Labelled photos from "processed_hand_data", an image-classification folder in UsaRyu/AHS2. The possible labels are: corna hand gesture, peace hand gesture, shaka hang loose gesture, thumbs up gesture.

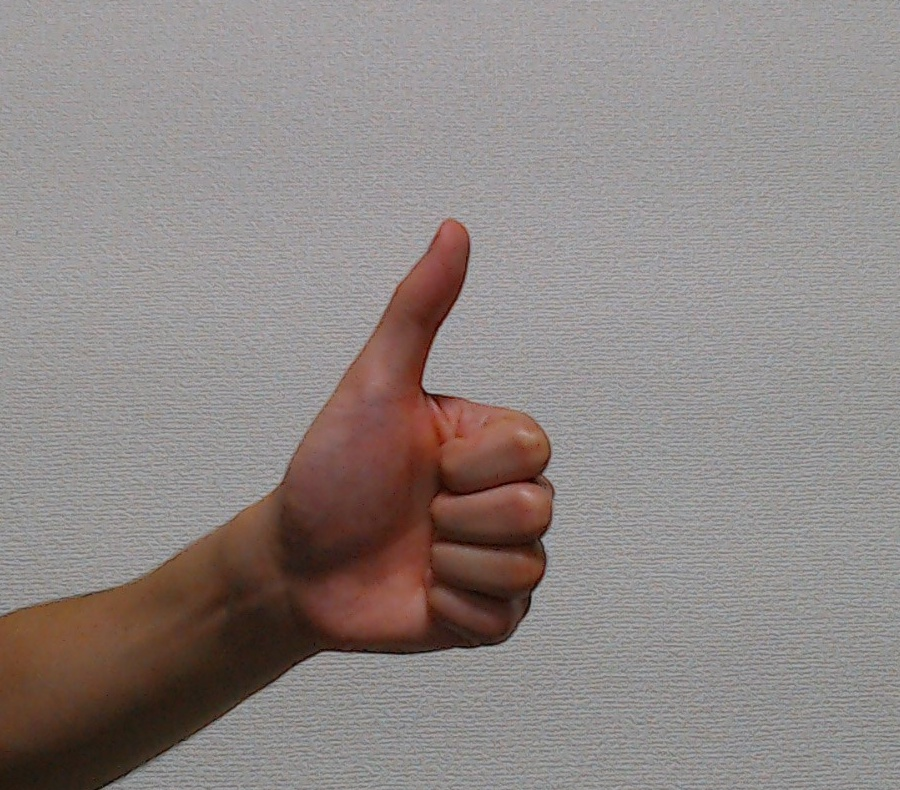
Label: thumbs up gesture

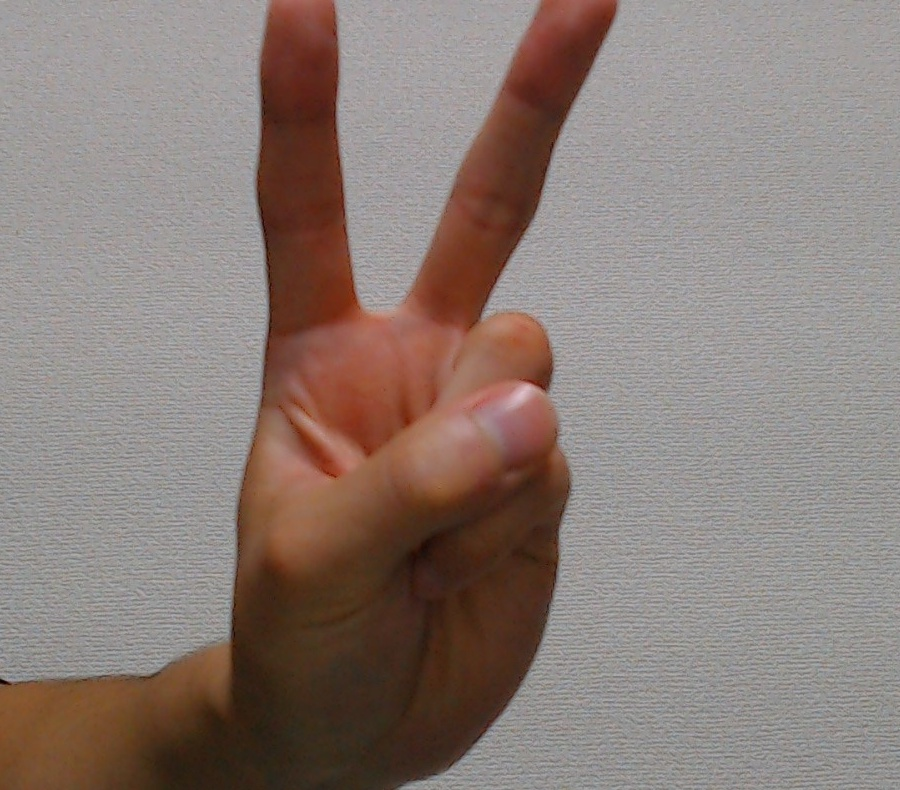
Label: peace hand gesture

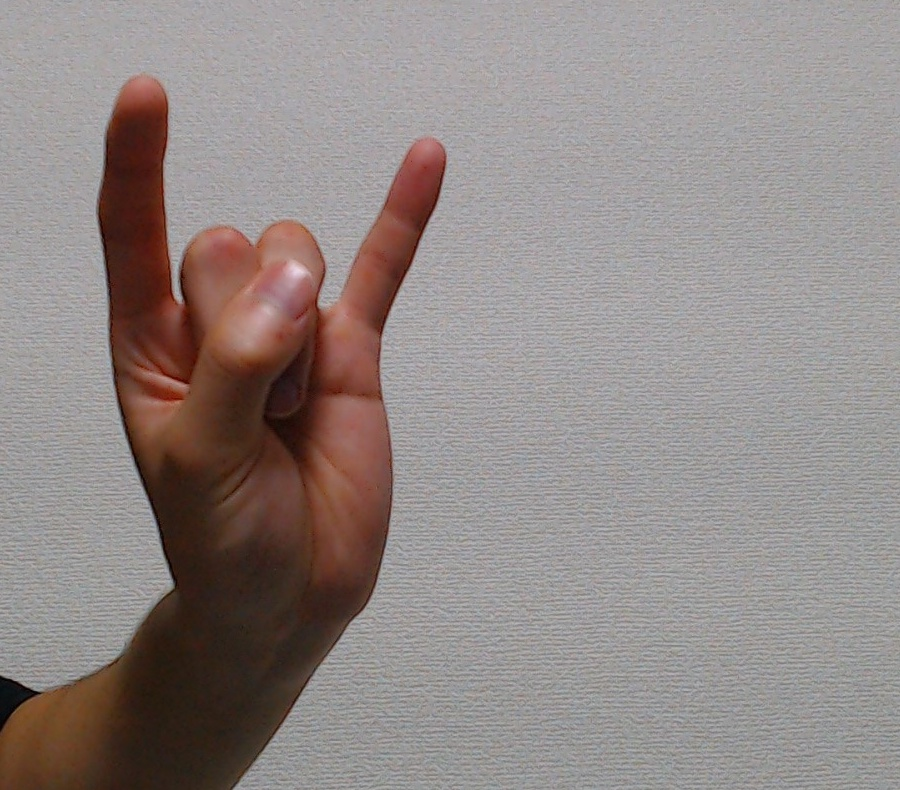
Label: corna hand gesture

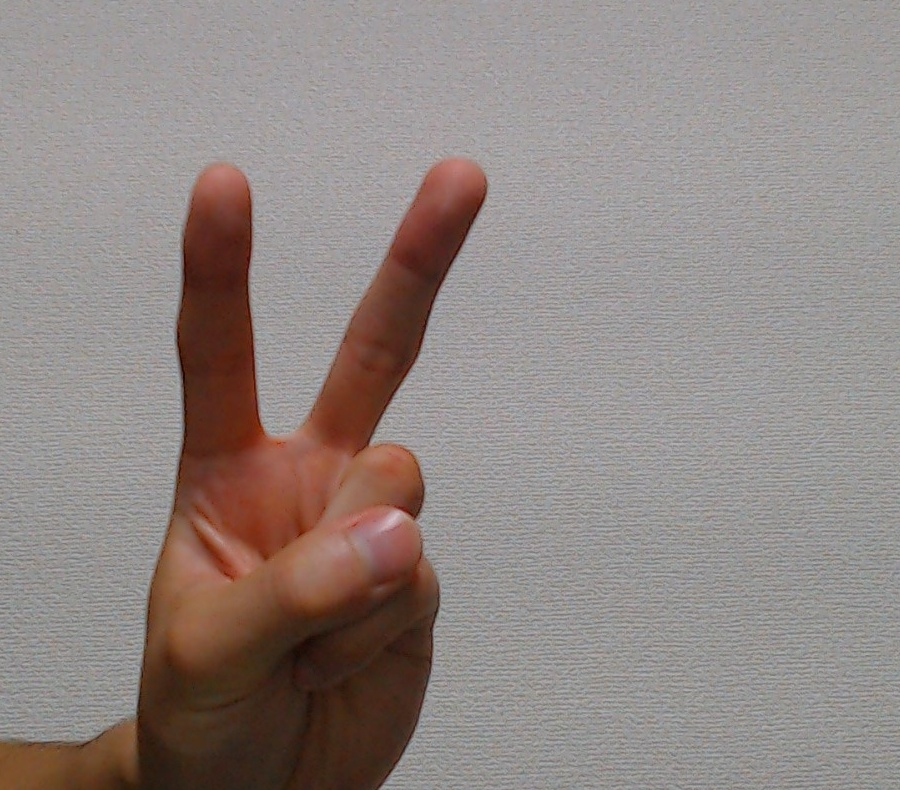
Label: peace hand gesture

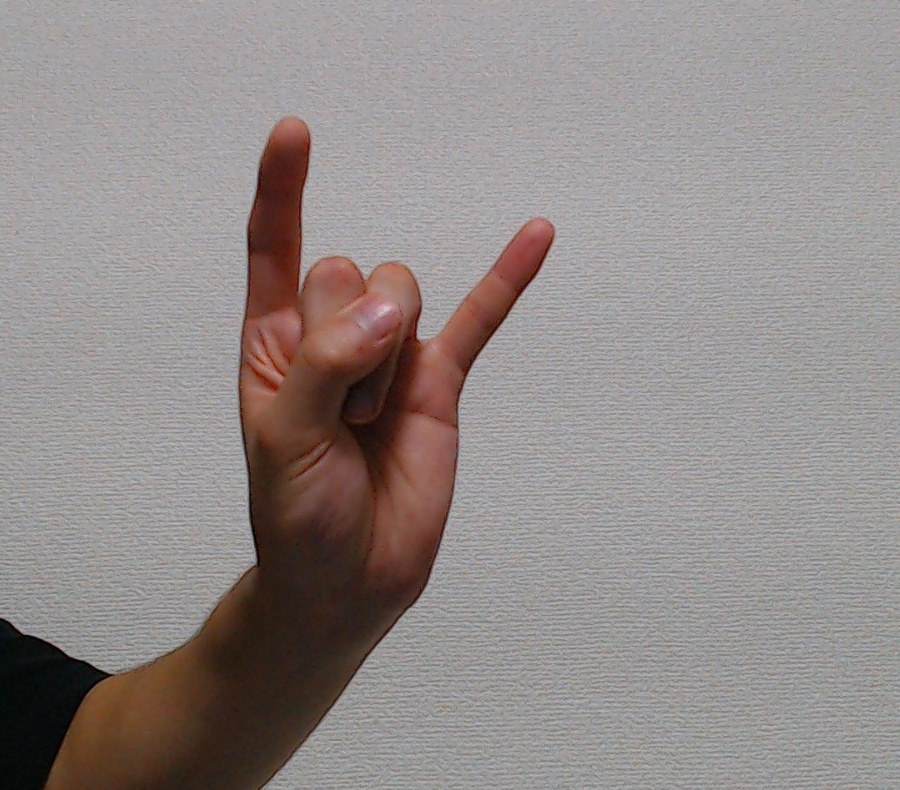
Label: corna hand gesture

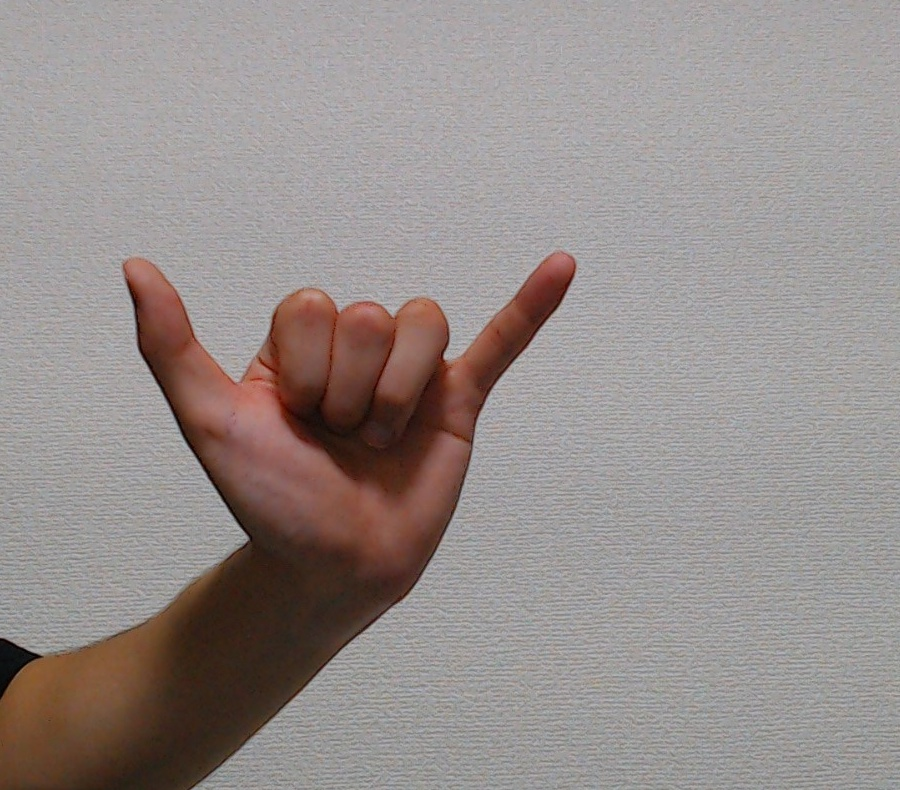
Label: shaka hang loose gesture
